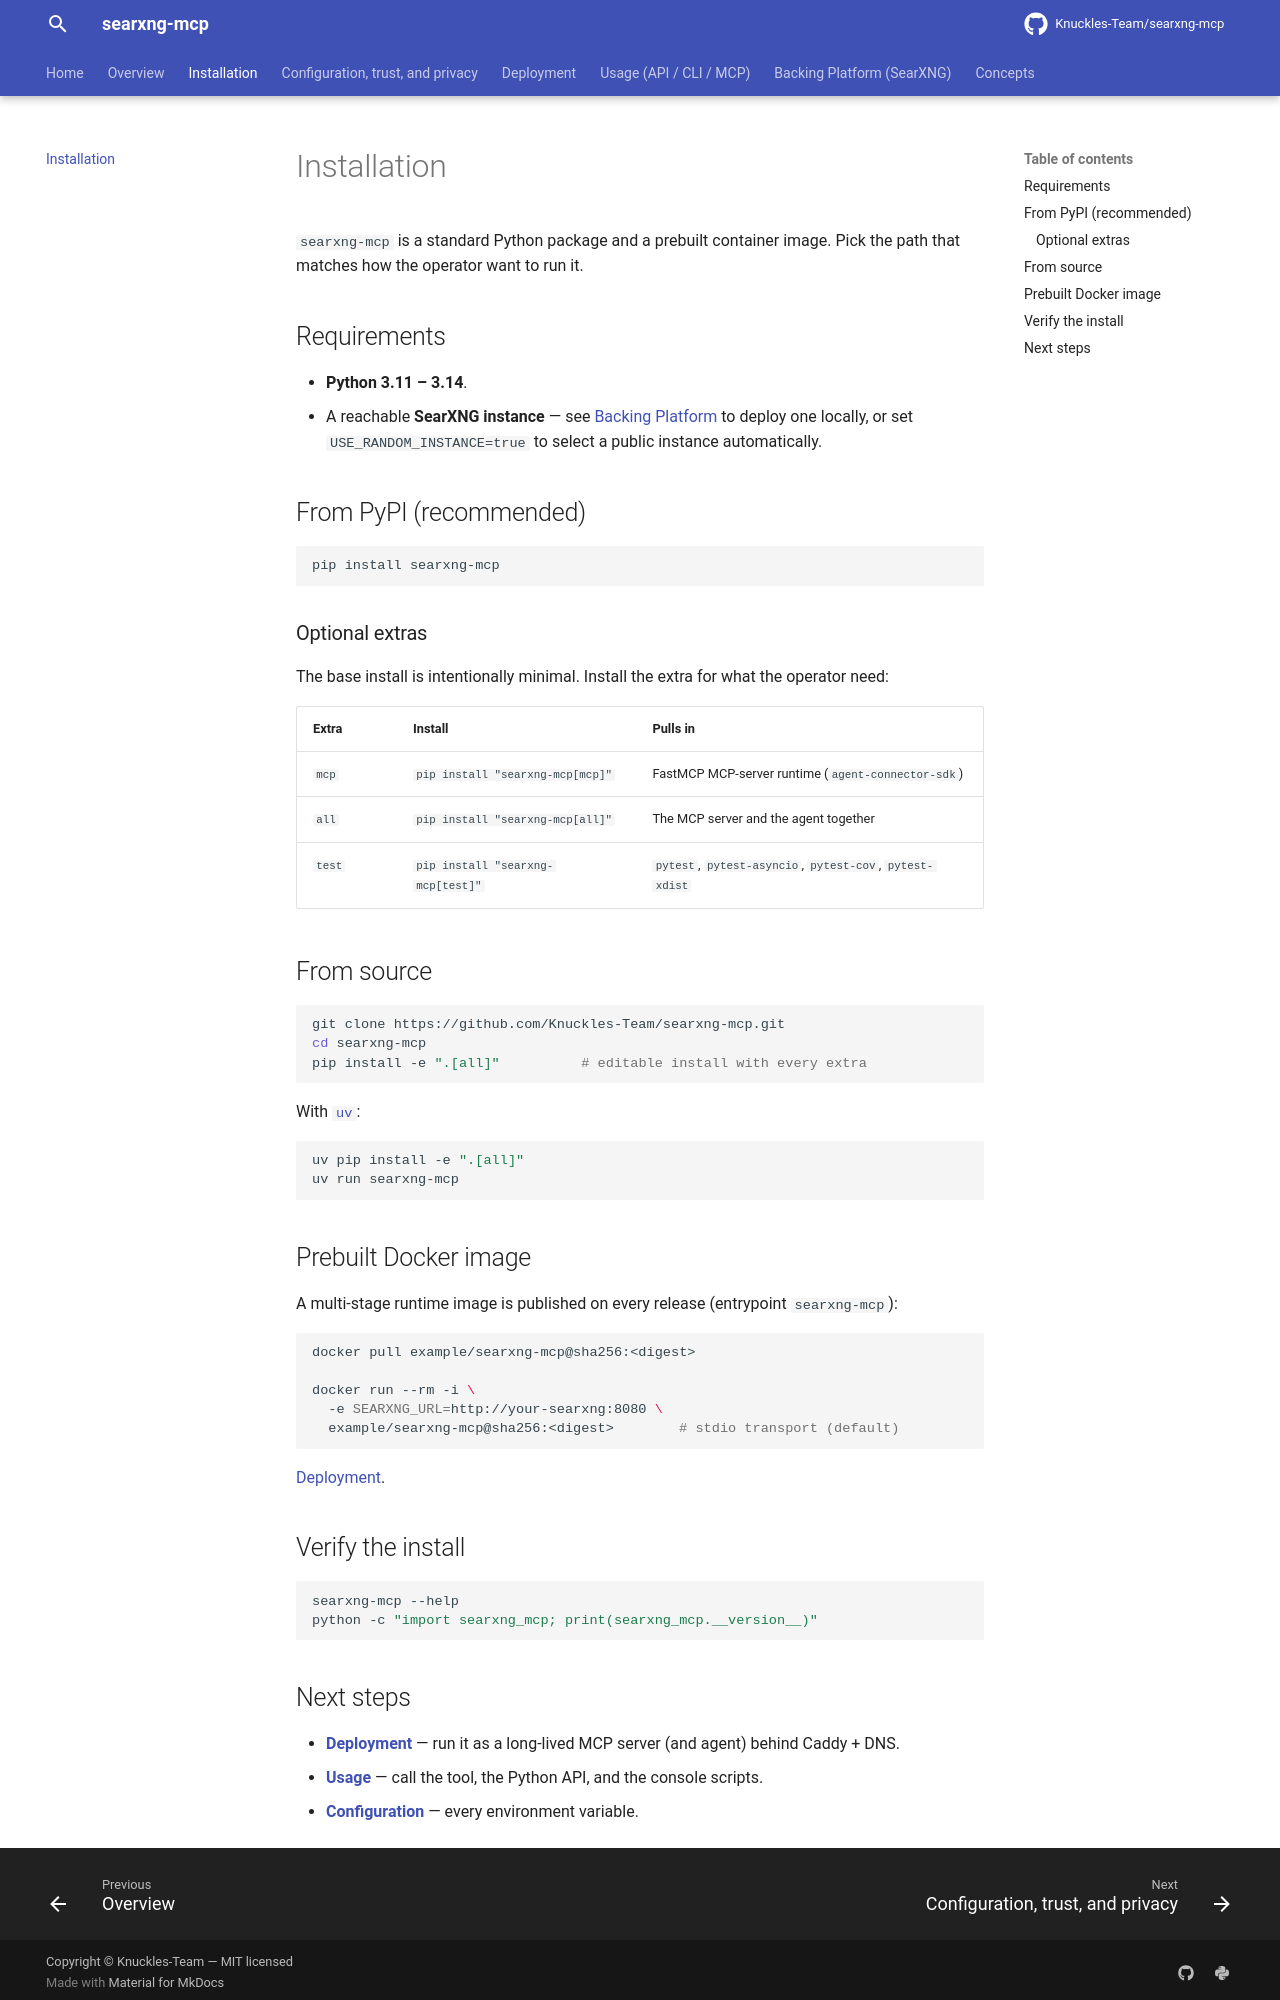

repository: Knuckles-Team/searxng-mcp · page: installation/index.html · generator: mkdocs

# Installation

`searxng-mcp` is a standard Python package and a prebuilt container image. Pick the
path that matches how the operator want to run it.

## Requirements

- **Python 3.11 – 3.14**.
- A reachable **SearXNG instance** — see [Backing Platform](platform.md) to deploy one
  locally, or set `USE_RANDOM_INSTANCE=true` to select a public instance automatically.

## From PyPI (recommended)

```bash
pip install searxng-mcp
```

### Optional extras

The base install is intentionally minimal. Install the extra for what the operator need:

| Extra | Install | Pulls in |
|---|---|---|
| `mcp` | `pip install "searxng-mcp[mcp]"` | FastMCP MCP-server runtime (`agent-utilities[mcp]`) |
| `agent` | `pip install "searxng-mcp[agent]"` | Pydantic-AI agent + Logfire tracing (`agent-utilities[agent-runtime,logfire]`) |
| `all` | `pip install "searxng-mcp[all]"` | The MCP server and the agent together |
| `test` | `pip install "searxng-mcp[test]"` | `pytest`, `pytest-asyncio`, `pytest-cov`, `pytest-xdist` |

```bash
# Typical: run the MCP server and the A2A agent
pip install "searxng-mcp[all]"
```

## From source

```bash
git clone https://github.com/Knuckles-Team/searxng-mcp.git
cd searxng-mcp
pip install -e ".[all]"          # editable install with every extra
```

With [`uv`](https://docs.astral.sh/uv/):

```bash
uv pip install -e ".[all]"
uv run searxng-mcp
```

## Prebuilt Docker image

A multi-stage runtime image is published on every release (entrypoint `searxng-mcp`):

```bash
docker pull example/searxng-mcp@sha256:<digest>

docker run --rm -i \
  -e SEARXNG_URL=http://your-searxng:8080 \
  example/searxng-mcp@sha256:<digest>        # stdio transport (default)
```

For an HTTP server with a published port and the agent server, see
[Deployment](deployment.md).

## Verify the install

```bash
searxng-mcp --help
python -c "import searxng_mcp; print(searxng_mcp.__version__)"
```
